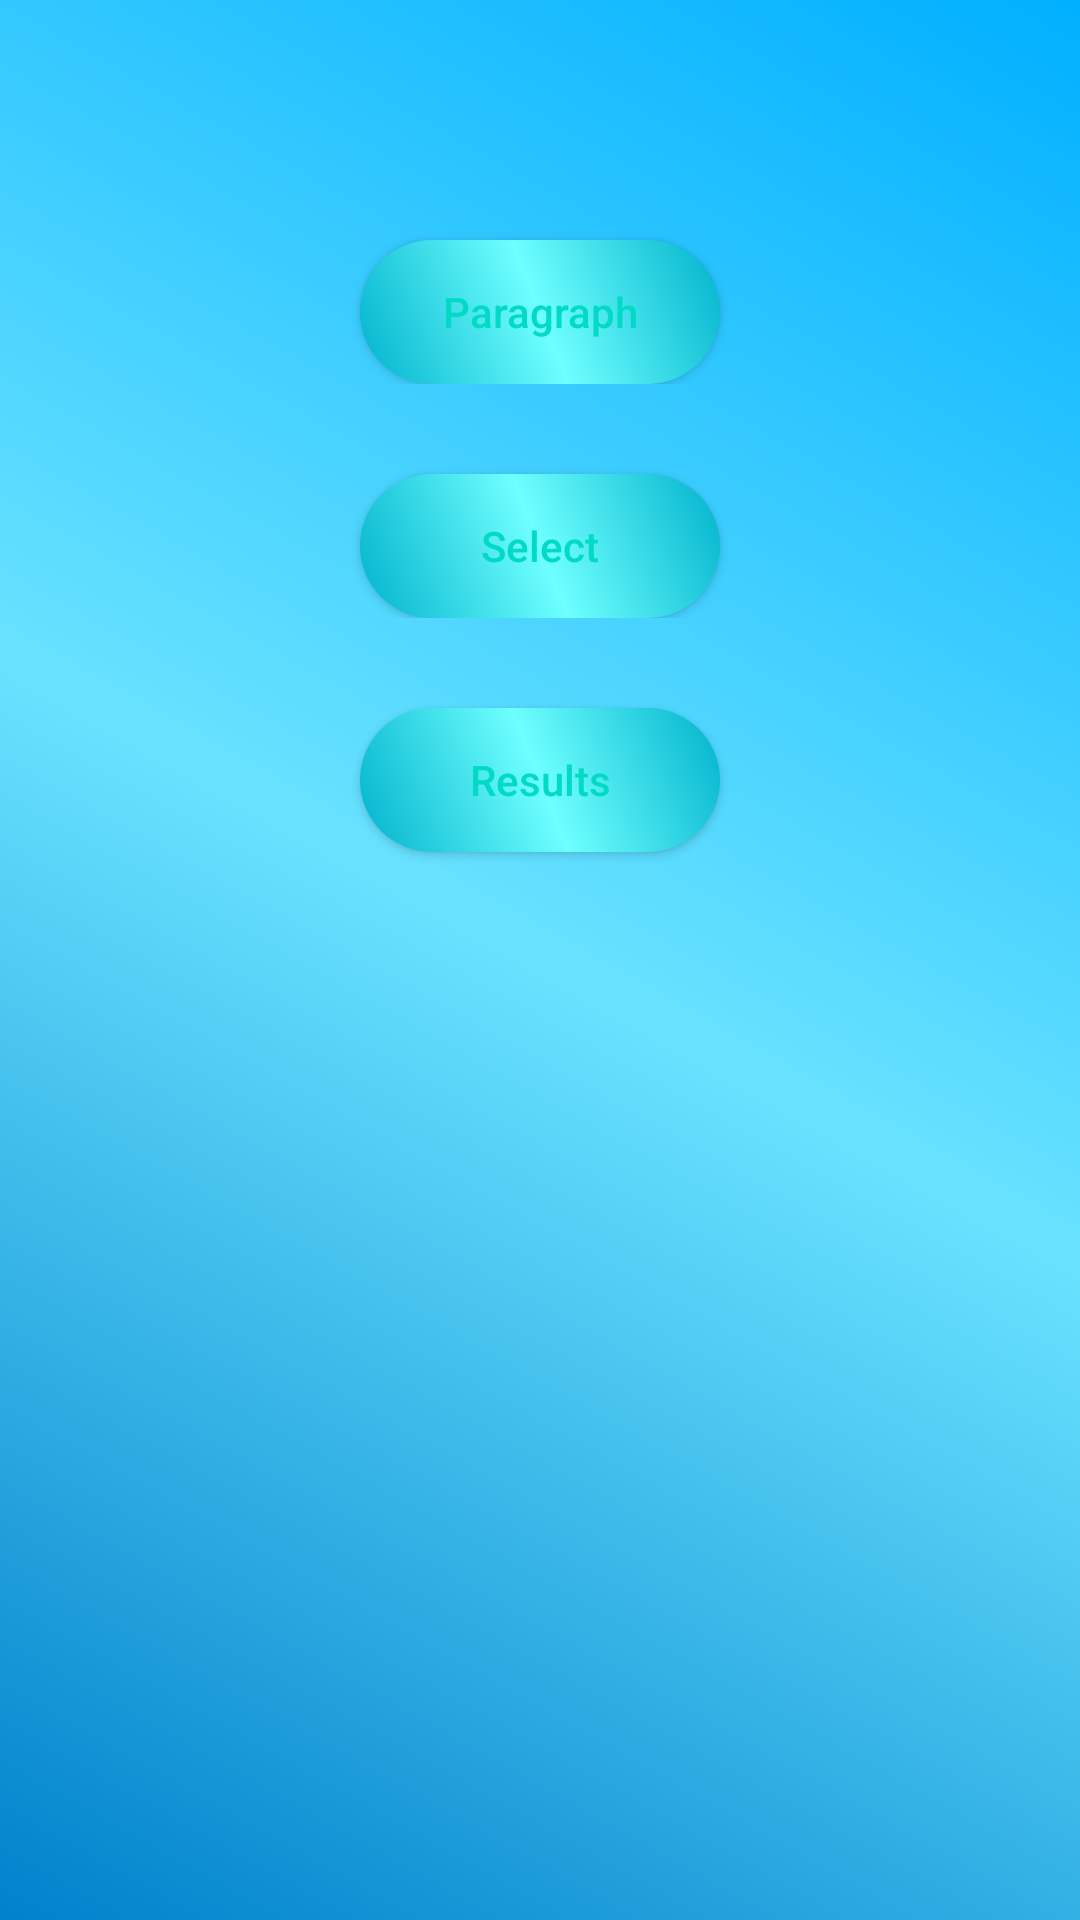

The Android layout XML behind this screen, and the referenced resources:
<!-- AndroidManifest.xml: application theme AppTheme -->
<!-- res/layout/activity_std_menu.xml -->
<?xml version="1.0" encoding="utf-8"?>
<RelativeLayout xmlns:android="http://schemas.android.com/apk/res/android"
    xmlns:app="http://schemas.android.com/apk/res-auto"
    xmlns:tools="http://schemas.android.com/tools"
    android:layout_width="match_parent"
    android:layout_height="match_parent"
    android:background="@drawable/background"
    tools:context="com.example.ahsens.speakupenglish.stdMenu">


    <Button
        android:layout_width="70dp"
        android:layout_height="70dp"
        android:background="@drawable/exit"
        android:backgroundTint="@color/colorAccent"
        android:layout_alignParentBottom="true"
        android:layout_alignParentRight="true"
        android:id="@+id/stdOut"/>

    <ScrollView
        android:layout_width="match_parent"
        android:layout_height="wrap_content">

        <LinearLayout
            android:layout_width="match_parent"
            android:layout_height="wrap_content"
            android:layout_marginTop="50dp"
            android:orientation="vertical"
            android:weightSum="3">



        <LinearLayout
            android:layout_width="match_parent"
            android:layout_height="wrap_content"
            android:orientation="vertical"
            android:layout_weight="1"
            android:weightSum="1"
            android:id="@+id/l2"
            >

            <Button
                android:layout_width="match_parent"
                android:layout_height="wrap_content"
                android:layout_marginTop="30dp"
                android:layout_marginRight="120dp"
                android:layout_marginLeft="120dp"
                android:layout_weight="1"
                android:text="Paragraph"
                android:textAllCaps="false"
                android:textColor="@color/colorAccent"
                android:background="@drawable/button"
                android:id="@+id/para"/>

        </LinearLayout>


            <LinearLayout
                android:layout_width="match_parent"
                android:layout_height="wrap_content"
                android:orientation="vertical"
                android:layout_weight="1"
                android:weightSum="1"
                android:id="@+id/l5"
                >

                <Button
                    android:layout_width="match_parent"
                    android:layout_height="wrap_content"
                    android:layout_marginTop="30dp"
                    android:layout_marginRight="120dp"
                    android:layout_marginLeft="120dp"
                    android:layout_weight="1"
                    android:text="Select"
                    android:textAllCaps="false"
                    android:textColor="@color/colorAccent"
                    android:background="@drawable/button"
                    android:id="@+id/select"/>

            </LinearLayout>


            <LinearLayout
                android:layout_width="match_parent"
                android:layout_height="wrap_content"
                android:orientation="vertical"
                android:layout_weight="1"
                android:weightSum="1"
                android:id="@+id/l4"
                >

                <Button
                    android:layout_width="match_parent"
                    android:layout_height="wrap_content"
                    android:layout_marginTop="30dp"
                    android:layout_marginBottom="20dp"
                    android:layout_marginRight="120dp"
                    android:layout_marginLeft="120dp"
                    android:layout_weight="1"
                    android:text="Results"
                    android:textAllCaps="false"
                    android:textColor="@color/colorAccent"
                    android:background="@drawable/button"
                    android:id="@+id/results"/>

            </LinearLayout>





        </LinearLayout>
    </ScrollView>

</RelativeLayout>
<!-- resources referenced by this layout -->
<resources>
  <!-- drawable background (drawable) -->
  <?xml version="1.0" encoding="utf-8"?>
  <shape xmlns:android="http://schemas.android.com/apk/res/android"
      android:shape="rectangle">
  
      <gradient
          android:startColor="#00b0ff"
          android:centerColor="#69e2ff"
          android:endColor="#0081cb"
          android:type="linear"
          android:angle="945"
          />
  
  
  </shape>
  <!-- drawable button (drawable) -->
  <?xml version="1.0" encoding="utf-8"?>
  <shape xmlns:android="http://schemas.android.com/apk/res/android"
      android:shape="rectangle">
  
      <gradient
          android:startColor="#00b2cc"
          android:centerColor="#6effff"
          android:endColor="#00b2cc"
          android:type="linear"
          android:angle="45"
          />
  
      <corners
          android:bottomLeftRadius="150dp"
          android:bottomRightRadius="150dp"
          android:topLeftRadius="150dp"
          android:topRightRadius="150dp">
      </corners>
  
  </shape>
  <style name="AppTheme" parent="Theme.AppCompat.Light.DarkActionBar">
          
          <item name="colorPrimary">@color/colorPrimary</item>
          <item name="colorPrimaryDark">@color/colorPrimaryDark</item>
          <item name="colorAccent">@color/colorAccent</item>
      </style>
  <!-- not gathered from this repository: default colours our renderer supplied (Android Studio template values) -->
  <color name="colorPrimary">#FF6200EE</color>
  <color name="colorPrimaryDark">#FF3700B3</color>
  <color name="colorAccent">#FF03DAC5</color>
</resources>
